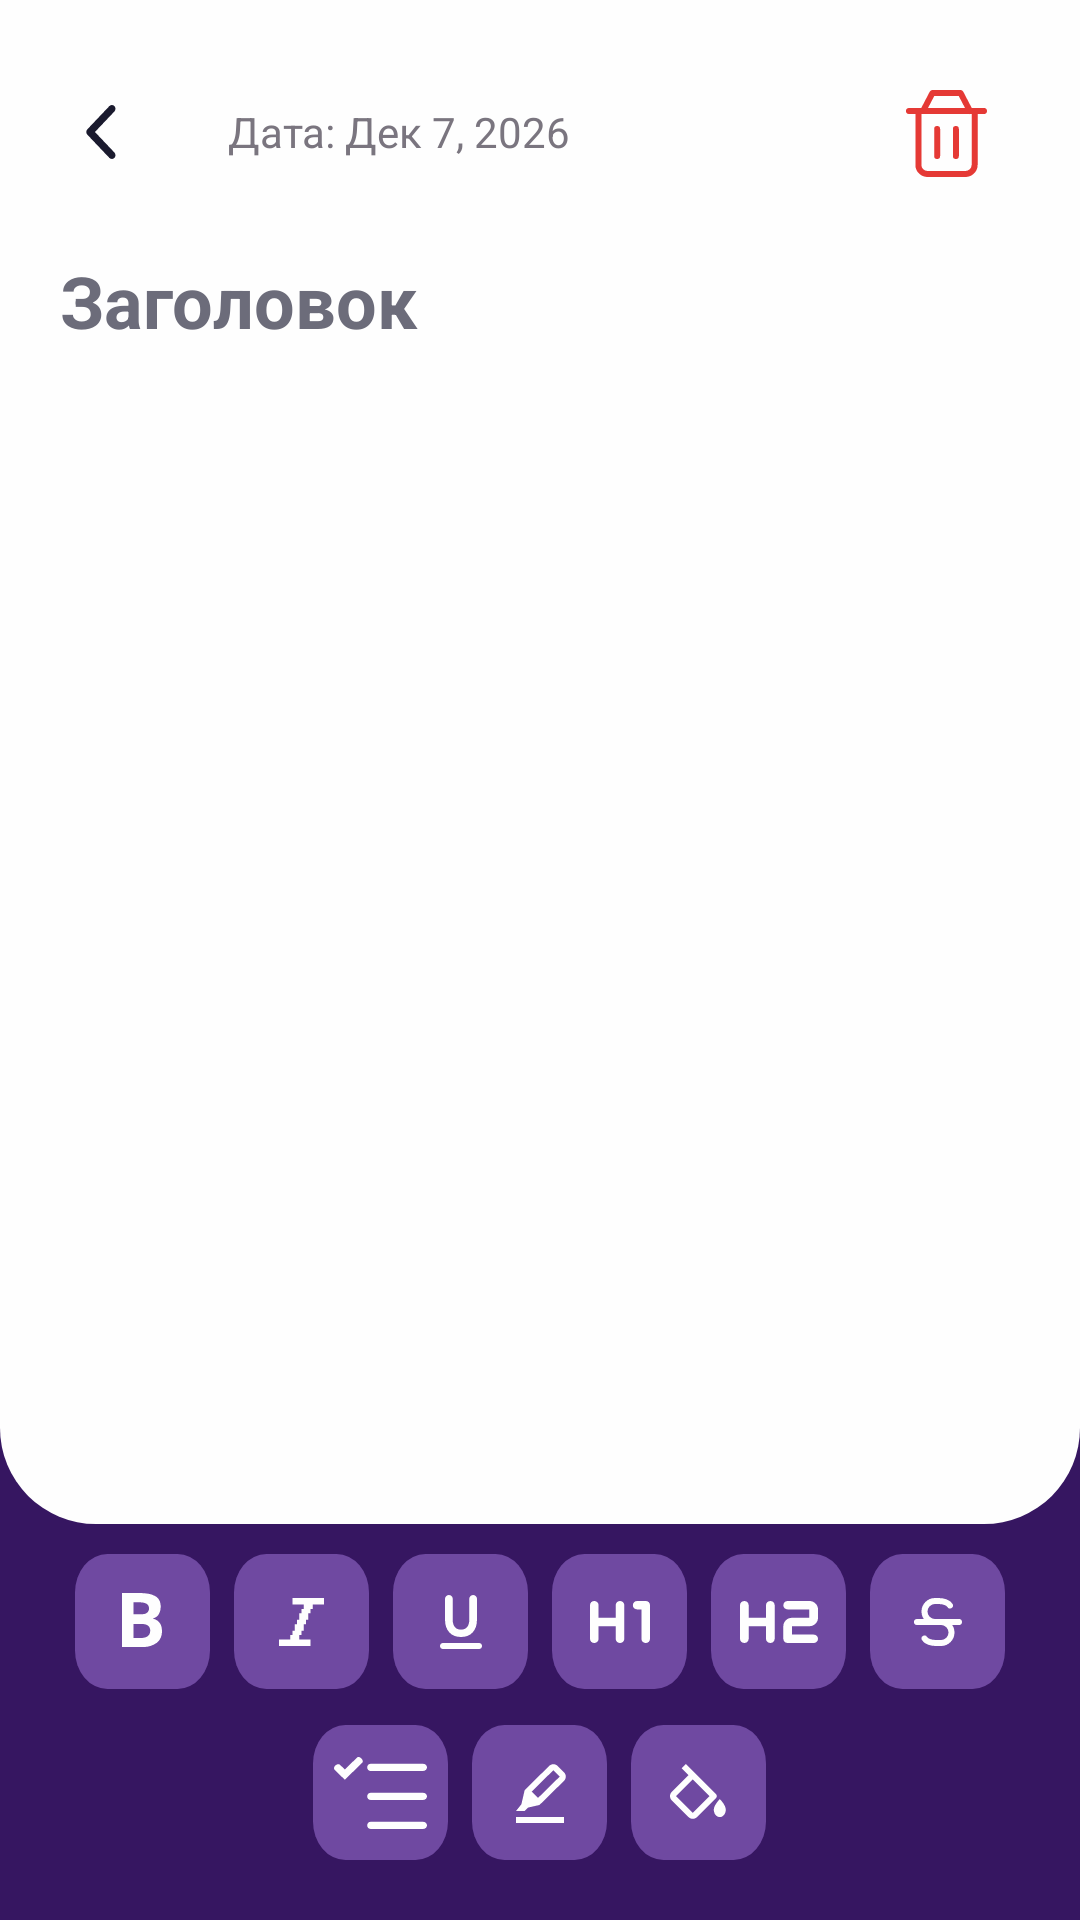

This screen was rendered from an Android layout file. Write that file and the resources it references.
<!-- AndroidManifest.xml: application theme Theme.Daililus -->
<!-- res/layout/activity_note_editor.xml -->
<RelativeLayout xmlns:android="http://schemas.android.com/apk/res/android"
    android:layout_width="match_parent"
    android:layout_height="match_parent"
    android:background="?attr/colorPrimary">

    <LinearLayout
        android:id="@+id/contentSheet"
        android:layout_width="match_parent"
        android:layout_height="match_parent"
        android:layout_above="@id/toolbarBottom"
        android:background="@drawable/bg_bottom_rounded"
        android:orientation="vertical"
        android:padding="20dp">

        <RelativeLayout
            android:layout_width="match_parent"
            android:layout_height="wrap_content">

            <ImageButton
                android:id="@+id/btnBack"
                android:layout_width="48dp"
                android:layout_height="48dp"
                android:textColor="?android:attr/textColorSecondary"
                android:background="?attr/selectableItemBackgroundBorderless"
                android:src="@drawable/ic_back" />

            <TextView
                android:id="@+id/tvEditorDate"
                android:layout_width="wrap_content"
                android:layout_height="wrap_content"
                android:layout_centerVertical="true"
                android:layout_toEndOf="@id/btnBack"
                android:layout_marginStart="8dp"
                android:text="Дата: Дек 7, 2026"
                android:textColor="#7A757F"
                />
            <ImageButton
                android:id="@+id/btnDelete"
                android:layout_width="48dp"
                android:layout_height="48dp"
                android:layout_alignParentEnd="true"
                android:background="?attr/selectableItemBackgroundBorderless"
                android:src="@drawable/ic_basket"
                android:tint="#E53935" />
        </RelativeLayout>

        <EditText
            android:id="@+id/etEditorTitle"
            android:layout_width="match_parent"
            android:layout_height="wrap_content"
            android:layout_marginTop="16dp"
            android:background="@null"
            android:hint="Заголовок"
            android:textColor="?android:attr/textColorPrimary"
            android:textColorHint="?android:attr/textColorSecondary"
            android:textSize="24sp"
            android:textStyle="bold" />

        <EditText
            android:id="@+id/etEditorContent"
            android:layout_width="match_parent"
            android:layout_height="match_parent"
            android:layout_marginTop="12dp"
            android:background="@null"
            android:gravity="top"
            android:textColor="?android:attr/textColorPrimary"
            android:textColorHint="?android:attr/textColorSecondary"
            android:textSize="16sp" />
    </LinearLayout>

    <LinearLayout
        android:id="@+id/toolbarBottom"
        android:layout_width="match_parent"
        android:layout_height="wrap_content"
        android:layout_alignParentBottom="true"
        android:background="?attr/colorPrimary"
        android:orientation="vertical"
        android:paddingBottom="20dp"
        android:paddingTop="10dp"
        android:paddingHorizontal="20dp">



        <LinearLayout
            android:layout_width="match_parent"
            android:layout_height="wrap_content"
            android:orientation="horizontal"
            android:gravity="center"
            android:layout_marginBottom="12dp">

            <ImageButton android:id="@+id/btnBold" android:layout_width="45dp" android:layout_height="45dp" android:layout_marginEnd="8dp" android:background="@drawable/bg_format_button" android:src="@drawable/ic_bold" />
            <ImageButton android:id="@+id/btnItalic" android:layout_width="45dp" android:layout_height="45dp" android:layout_marginEnd="8dp" android:background="@drawable/bg_format_button" android:src="@drawable/ic_italic" />
            <ImageButton android:id="@+id/btnUnderline" android:layout_width="45dp" android:layout_height="45dp" android:layout_marginEnd="8dp" android:background="@drawable/bg_format_button" android:src="@drawable/ic_underline" />
            <ImageButton android:id="@+id/btnH1" android:layout_width="45dp" android:layout_height="45dp" android:layout_marginEnd="8dp" android:background="@drawable/bg_format_button" android:src="@drawable/ic_h1" />
            <ImageButton android:id="@+id/btnH2" android:layout_width="45dp" android:layout_height="45dp" android:layout_marginEnd="8dp" android:background="@drawable/bg_format_button" android:src="@drawable/ic_h2" />
            <ImageButton android:id="@+id/btnStrikeThrough" android:layout_width="45dp" android:layout_height="45dp" android:background="@drawable/bg_format_button" android:src="@drawable/ic_strikethrough" />
        </LinearLayout>

        <LinearLayout
            android:layout_width="match_parent"
            android:layout_height="wrap_content"
            android:orientation="horizontal"
            android:gravity="center">

            <ImageButton
                android:id="@+id/btnCheckbox"
                android:layout_width="45dp"
                android:layout_height="45dp"
                android:layout_marginEnd="8dp"
                android:background="@drawable/bg_format_button"
                android:src="@drawable/ic_check_list" />
            <ImageButton
                android:id="@+id/btnTextColor"
                android:layout_width="45dp"
                android:layout_height="45dp"
                android:layout_marginEnd="8dp"
                android:background="@drawable/bg_format_button"
                android:src="@drawable/ic_text_color" />
            <ImageButton
                android:id="@+id/btnTextBackground"
                android:layout_width="45dp"
                android:layout_height="45dp"
                android:background="@drawable/bg_format_button"
                android:src="@drawable/ic_format_fill" />
        </LinearLayout>
    </LinearLayout>

</RelativeLayout>
<!-- resources referenced by this layout -->
<resources>
  <!-- drawable bg_bottom_rounded (drawable) -->
  <?xml version="1.0" encoding="utf-8"?>
  <shape xmlns:android="http://schemas.android.com/apk/res/android">
      <solid android:color="?android:attr/windowBackground" />
      <corners
          android:bottomLeftRadius="32dp"
          android:bottomRightRadius="32dp" />
  </shape>
  <!-- drawable bg_format_button (drawable) -->
  <vector xmlns:android="http://schemas.android.com/apk/res/android"
      android:width="50dp"
      android:height="42dp"
      android:viewportWidth="50"
      android:viewportHeight="42">
    <path
        android:pathData="M12,0L38,0A12,12 0,0 1,50 12L50,30A12,12 0,0 1,38 42L12,42A12,12 0,0 1,0 30L0,12A12,12 0,0 1,12 0z"
        android:fillColor="#6F49A1"/>
  </vector>
  <!-- drawable ic_back (drawable) -->
  <vector xmlns:android="http://schemas.android.com/apk/res/android"
      android:width="44dp"
      android:height="44dp"
      android:viewportWidth="44"
      android:viewportHeight="44">
    <path
        android:pathData="M6.761,21.997C6.761,21.674 6.878,21.352 7.111,21.106L14.453,13.369C14.92,12.877 15.678,12.877 16.145,13.369C16.611,13.861 16.611,14.659 16.145,15.151L9.648,21.997L16.144,28.843C16.611,29.335 16.611,30.133 16.144,30.625C15.677,31.117 14.92,31.117 14.453,30.625L7.111,22.888C6.878,22.642 6.761,22.319 6.761,21.997Z"
        android:fillColor="#1A1A2E"
        android:fillType="evenOdd"/>
  </vector>
  <!-- drawable ic_italic (drawable) -->
  <vector xmlns:android="http://schemas.android.com/apk/res/android"
      android:width="15dp"
      android:height="16dp"
      android:viewportWidth="15"
      android:viewportHeight="16">
    <path
        android:pathData="M15,0V2.182H11.25V3.636H10.5V5.091H9.75V7.273H9V8.727H8.25V10.909H7.5V12.364H6.75V13.818H10.5V16H0V13.818H3.75V12.364H4.5V10.909H5.25V8.727H6V7.273H6.75V5.091H7.5V3.636H8.25V2.182H4.5V0H15Z"
        android:fillColor="#FEFEFE"/>
  </vector>
  <!-- drawable ic_text_color (drawable) -->
  <vector xmlns:android="http://schemas.android.com/apk/res/android"
      android:width="24dp"
      android:height="24dp"
      android:viewportWidth="24"
      android:viewportHeight="24">
    <path
        android:pathData="M17.87,2.99C17.495,2.618 16.988,2.408 16.46,2.408C15.932,2.408 15.425,2.618 15.05,2.99L7.09,10.83C6.95,10.96 6.86,11.13 6.82,11.32L5.8,15.76L4,18.01H6.83L7.97,16.88L11.56,16.05C11.74,16.01 11.91,15.92 12.04,15.79L19.99,7.96C20.37,7.58 20.58,7.08 20.59,6.54C20.59,6 20.38,5.5 20,5.12L17.88,3L17.87,2.99ZM18.58,6.52L11.34,13.65L9.22,11.53L16.46,4.4L18.58,6.52ZM4,20H20V22H4V20Z"
        android:fillColor="#FEFEFE"/>
  </vector>
  <style name="Theme.Daililus" parent="Base.Theme.Daililus" />
  <style name="Base.Theme.Daililus" parent="Theme.Material3.DayNight.NoActionBar">
          <item name="colorPrimary">@color/bg_purple</item>
          <item name="android:windowBackground">@color/white</item>
          <item name="colorSecondary">@color/button_orange</item>
          <item name="colorSurface">@color/input_field_bg</item>
  
          <item name="android:textColorPrimary">@color/text_main</item>
          <item name="android:textColorSecondary">@color/text_secondary</item>
      </style>
  <color name="bg_purple">#361661</color>
  <color name="white">#FEFEFE</color>
  <color name="button_orange">#FF8F67</color>
  <color name="input_field_bg">#F1E9FF</color>
  <color name="text_main">#1A1A2E</color>
  <color name="text_secondary">#6C6C7A</color>
</resources>
